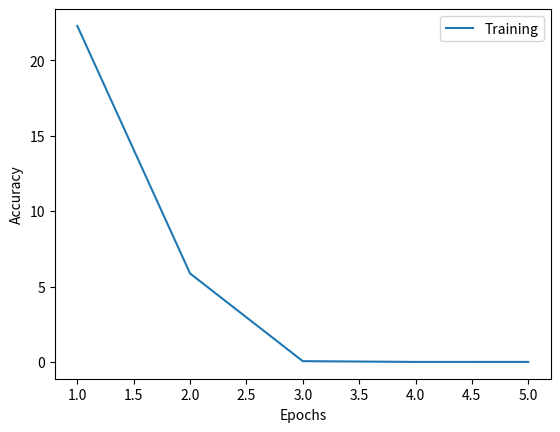

Write Python code to recreate this figure.
#!/usr/bin/env python
# coding: utf-8

# # 第二次编程作业-人工神经网络模型基础
# 
# [redacted]
# >
# >学校：华东理工大学
# >
# >专业：数学与应用数学
# 
# 修改于2020-10-26

# ## 习题3.14 BP神经网络
# 
# 1986年由Rumelhart和McClelland为首的科学家提出的概念，是一种按照误差逆向传播算法训练的多层前馈神经网络，是应用最广泛的神经网络。
# 
# [简单了解神经网络](https://www.cnblogs.com/maybe2030/p/5597716.html#_label2)
# 
# [Neural Networks and Deep Learning](http://neuralnetworksanddeeplearning.com/chap2.html)
# 
# ### 编程目标：
# <img src="https://images2015.cnblogs.com/blog/853467/201606/853467-20160630141449671-1058672778.png" width="300">
# 
# BP网络结构如图所示，初始权值（见代码）。网络的输入模式为$X = (-1,1,3)^T$，期望输出为$d = (0.95,0.05)^T$。试对单次训练过程进行分析，求出：
# 
# - 隐含层权值矩阵$V$和输出层权值矩阵$W$；
# - 各层净输入和输出：$net^y$、$Y$和$net^o$、$O$，其中上标$y$代表隐含层，$o$代表输出层；
# - 各层输出的一阶导数$f'(net^y)$和$f'(net^o)$；
# - 各层误差信号$\delta^o$和$\delta^y$；
# - 各层权值调整量$\Delta V$和$\Delta W$；
# - 调整后的权值矩阵$V$和$W$；

# ## 输出层转移函数为$f(net)=net$

# In[1]:


import numpy as np
import math

x0 = [-1,1,3]

d = np.array([0,0.95,0.05])

w1 = [[3,1,-2],[-1,2,0]]
w2 = [[-2,1,0],[3,1,-2]]
t = 1
net1 = [-1,0,0]
net2 = [0,0,0]
delta1 = [0,0,0]


def sigmod(x):      # 单极性sigmod
    x = 1/(1+math.exp(-1*x))
    return x

def sigmod2(x):      # 双极性sigmod
    x = (1-math.exp(-1*x))/(1+math.exp(-1*x))
    return x
    
def identity(x):    # 恒等函数
    return x

# 输入样本数据前馈传播
for i in range(2):
    net1[i+1] = sigmod(np.dot(w1[i],x0))
print('输入层到隐含层：',net1)

for i in range(2):
    net2[i+1] = np.dot(w2[i],net1)
print('隐含层到输出层：',net2)
net1[0] = 0

# 误差反向传播
# 输出层的权值调整
delta2 = (net2 - d)*net1
total_error = np.dot(delta2,delta2)
print(total_error)

w2[0] = w2[0] + t*delta2[1]
w2[1] = w2[1] + t*delta2[2]
print(w2)

# 隐含层的权值调整
dg = net1*(1-np.array(net1))
delta1[0]= np.dot(delta2,w1[0])
delta1[1]= np.dot(delta2,w1[1])
w1[0] = w1[0] + t*delta1[0]*dg[1]*x0[1]
w1[1] = w1[1] + t*delta1[1]*dg[2]*x0[2]
print(w1)


# ## 训练BP神经网络模型（权值矩阵）

# In[2]:


import numpy as np
import math

x0 = [-1,1,3]

d = np.array([0,0.95,0.05])

w1 = [[3,1,-2],[-1,2,0]]
w2 = [[-2,1,0],[3,1,-2]]
t = 1
net1 = [-1,0,0]
net2 = [0,0,0]
delta1 = [0,0,0]
error = []

def sigmod(x):      # 单极性sigmod
    x = 1/(1+math.exp(-1*x))
    return x

def sigmod2(x):      # 双极性sigmod
    x = (1-math.exp(-1*x))/(1+math.exp(-1*x))
    return x

def identity(x):    # 恒等函数
    return x

epoch = 0
total_error = 20
while total_error > 1e-5:
        # 输入样本数据前馈传播
    for i in range(2):
        net1[i+1] = sigmod(np.dot(w1[i],x0))
    print('输入层到隐含层：',net1)

    for i in range(2):
        net2[i+1] = np.dot(w2[i],net1)
    print('隐含层到输出层：',net2)
    net1[0] = 0

    # 误差反向传播
    # 输出层的权值调整
    delta2 = (net2 - d)*net1
    total_error = np.dot(delta2,delta2)

    w2[0] = w2[0] - t*delta2[1]
    w2[1] = w2[1] - t*delta2[2]
    print(w2)

    # 隐含层的权值调整
    dg = net1*(1-np.array(net1))
    delta1[0]= np.dot(delta2,w1[0])
    delta1[1]= np.dot(delta2,w1[1])
    w1[0] = w1[0] - t*delta1[0]*dg[1]*x0[1]
    w1[1] = w1[1] - t*delta1[1]*dg[2]*x0[2]
    print(w1)
    error.append(total_error)
    epoch +=1
    print('epoch=',epoch,'total_error=',total_error)


# In[3]:


import matplotlib.pyplot as plt
get_ipython().run_line_magic('matplotlib', 'inline')

plt.figure()
plt.xlabel('Epochs')
plt.ylabel('Accuracy')
plt.plot(np.arange(epoch)+1,error)
plt.legend(['Training'])
plt.show()


# In[4]:


epoch

